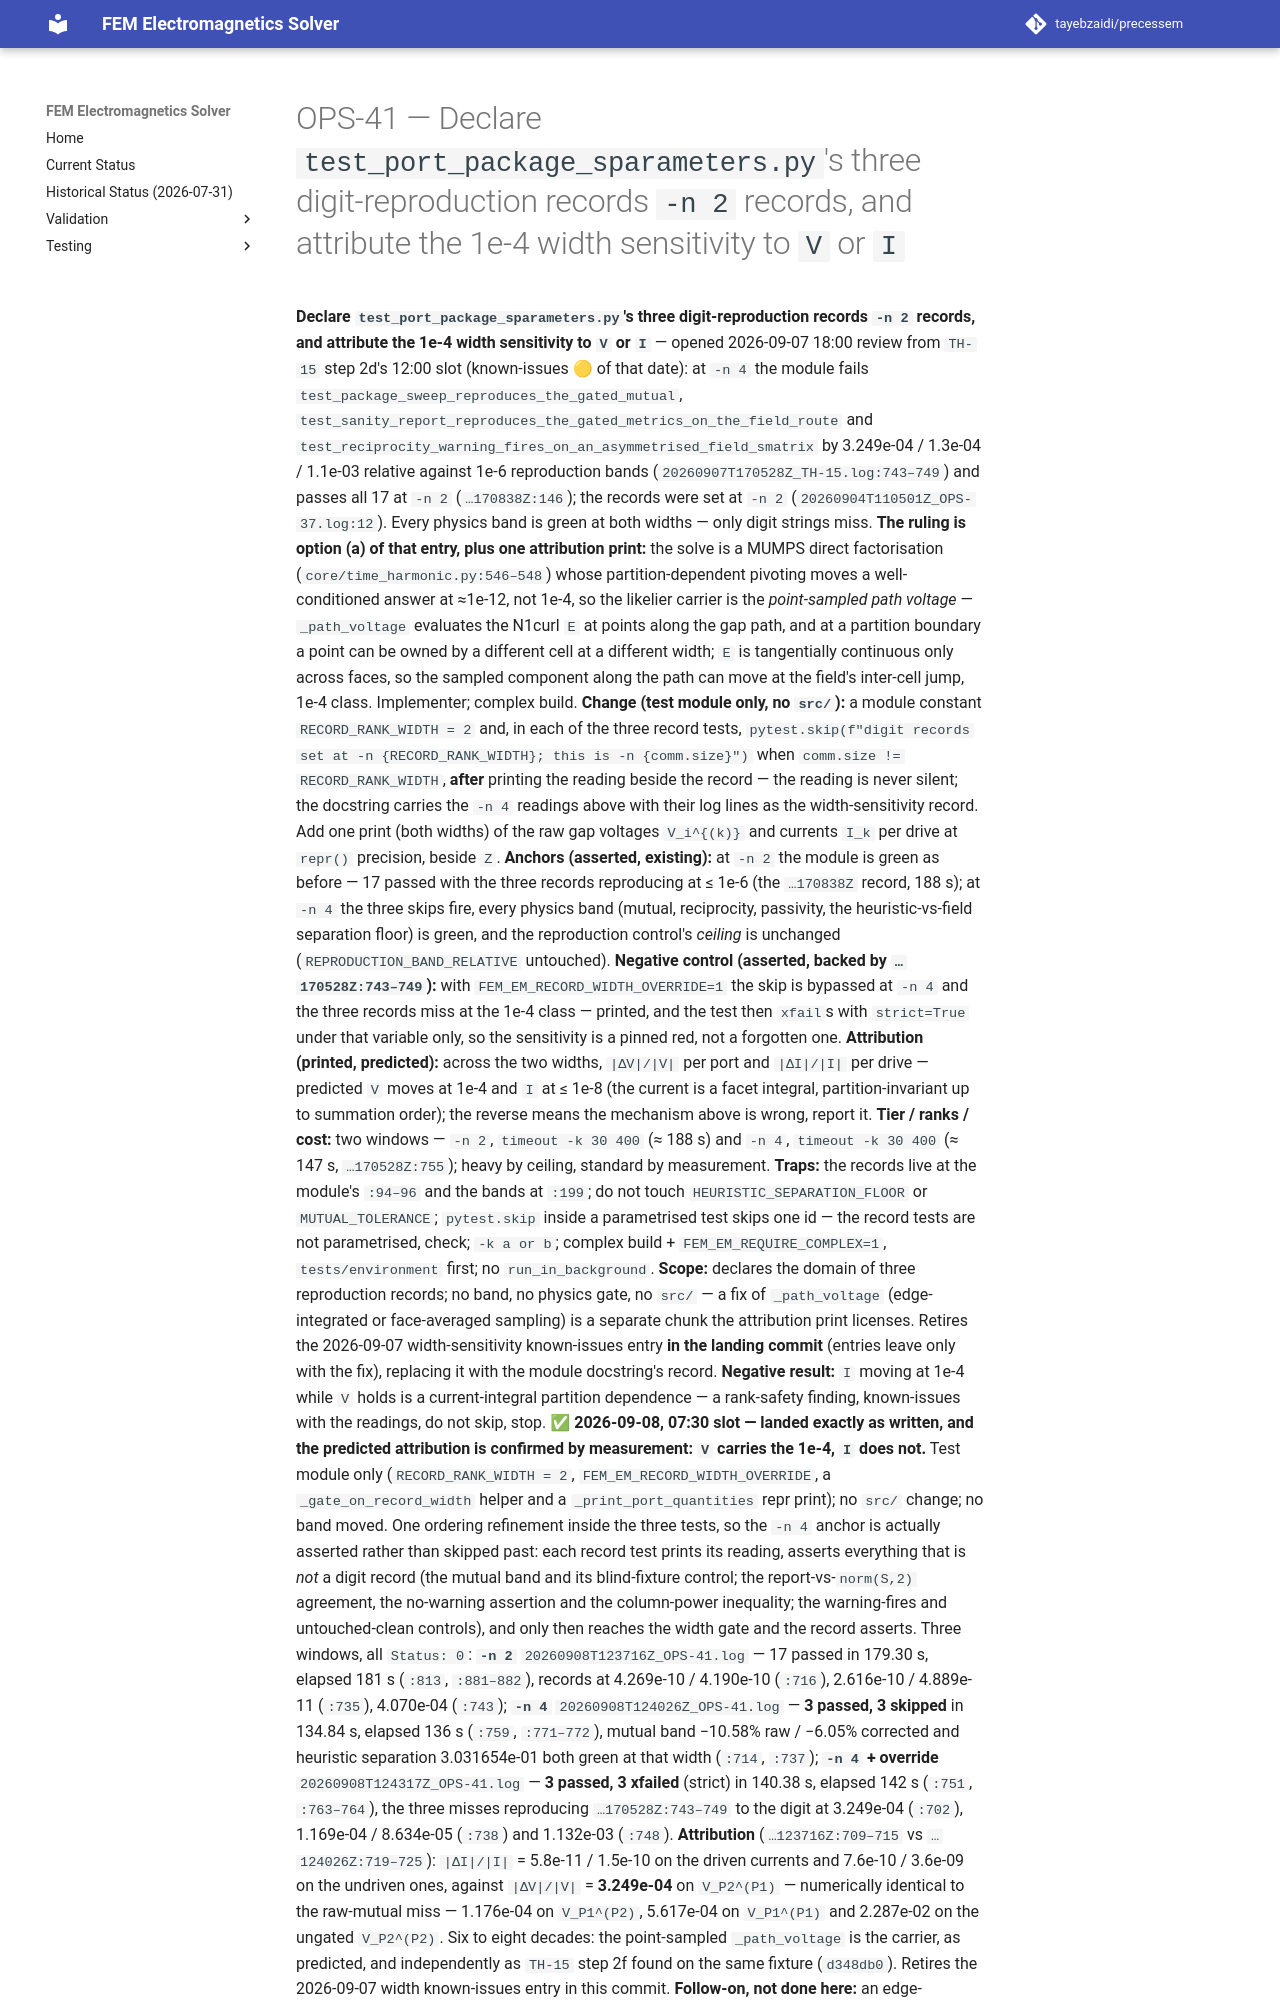

repository: tayebzaidi/precessem · page: planning/chunks/OPS-41/index.html · generator: mkdocs

# OPS-41 — Declare `test_port_package_sparameters.py`'s three digit-reproduction records `-n 2` records, and attribute the 1e-4 width sensitivity to `V` or `I`

 **Declare `test_port_package_sparameters.py`'s three digit-reproduction records `-n 2` records, and attribute the 1e-4 width sensitivity to `V` or `I`** — opened 2026-09-07 18:00 review from `TH-15` step 2d's 12:00 slot (known-issues 🟡 of that date): at `-n 4` the module fails `test_package_sweep_reproduces_the_gated_mutual`, `test_sanity_report_reproduces_the_gated_metrics_on_the_field_route` and `test_reciprocity_warning_fires_on_an_asymmetrised_field_smatrix` by 3.249e-04 / 1.3e-04 / 1.1e-03 relative against 1e-6 reproduction bands (`20260907T170528Z_TH-15.log:743–749`) and passes all 17 at `-n 2` (`…170838Z:146`); the records were set at `-n 2` (`20260904T110501Z_OPS-37.log:12`). Every physics band is green at both widths — only digit strings miss. **The ruling is option (a) of that entry, plus one attribution print:** the solve is a MUMPS direct factorisation (`core/time_harmonic.py:546–548`) whose partition-dependent pivoting moves a well-conditioned answer at ≈1e-12, not 1e-4, so the likelier carrier is the *point-sampled path voltage* — `_path_voltage` evaluates the N1curl `E` at points along the gap path, and at a partition boundary a point can be owned by a different cell at a different width; `E` is tangentially continuous only across faces, so the sampled component along the path can move at the field's inter-cell jump, 1e-4 class. Implementer; complex build. **Change (test module only, no `src/`):** a module constant `RECORD_RANK_WIDTH = 2` and, in each of the three record tests, `pytest.skip(f"digit records set at -n {RECORD_RANK_WIDTH}; this is -n {comm.size}")` when `comm.size != RECORD_RANK_WIDTH`, **after** printing the reading beside the record — the reading is never silent; the docstring carries the `-n 4` readings above with their log lines as the width-sensitivity record. Add one print (both widths) of the raw gap voltages `V_i^{(k)}` and currents `I_k` per drive at `repr()` precision, beside `Z`. **Anchors (asserted, existing):** at `-n 2` the module is green as before — 17 passed with the three records reproducing at ≤ 1e-6 (the `…170838Z` record, 188 s); at `-n 4` the three skips fire, every physics band (mutual, reciprocity, passivity, the heuristic-vs-field separation floor) is green, and the reproduction control's *ceiling* is unchanged (`REPRODUCTION_BAND_RELATIVE` untouched). **Negative control (asserted, backed by `…170528Z:743–749`):** with `FEM_EM_RECORD_WIDTH_OVERRIDE=1` the skip is bypassed at `-n 4` and the three records miss at the 1e-4 class — printed, and the test then `xfail`s with `strict=True` under that variable only, so the sensitivity is a pinned red, not a forgotten one. **Attribution (printed, predicted):** across the two widths, `|ΔV|/|V|` per port and `|ΔI|/|I|` per drive — predicted `V` moves at 1e-4 and `I` at ≤ 1e-8 (the current is a facet integral, partition-invariant up to summation order); the reverse means the mechanism above is wrong, report it. **Tier / ranks / cost:** two windows — `-n 2`, `timeout -k 30 400` (≈ 188 s) and `-n 4`, `timeout -k 30 400` (≈ 147 s, `…170528Z:755`); heavy by ceiling, standard by measurement. **Traps:** the records live at the module's `:94–96` and the bands at `:199`; do not touch `HEURISTIC_SEPARATION_FLOOR` or `MUTUAL_TOLERANCE`; `pytest.skip` inside a parametrised test skips one id — the record tests are not parametrised, check; `-k a or b`; complex build + `FEM_EM_REQUIRE_COMPLEX=1`, `tests/environment` first; no `run_in_background`. **Scope:** declares the domain of three reproduction records; no band, no physics gate, no `src/` — a fix of `_path_voltage` (edge-integrated or face-averaged sampling) is a separate chunk the attribution print licenses. Retires the 2026-09-07 width-sensitivity known-issues entry **in the landing commit** (entries leave only with the fix), replacing it with the module docstring's record. **Negative result:** `I` moving at 1e-4 while `V` holds is a current-integral partition dependence — a rank-safety finding, known-issues with the readings, do not skip, stop. **✅ 2026-09-08, 07:30 slot — landed exactly as written, and the predicted attribution is confirmed by measurement: `V` carries the 1e-4, `I` does not.** Test module only (`RECORD_RANK_WIDTH = 2`, `FEM_EM_RECORD_WIDTH_OVERRIDE`, a `_gate_on_record_width` helper and a `_print_port_quantities` repr print); no `src/` change; no band moved. One ordering refinement inside the three tests, so the `-n 4` anchor is actually asserted rather than skipped past: each record test prints its reading, asserts everything that is *not* a digit record (the mutual band and its blind-fixture control; the report-vs-`norm(S,2)` agreement, the no-warning assertion and the column-power inequality; the warning-fires and untouched-clean controls), and only then reaches the width gate and the record asserts. Three windows, all `Status: 0`: **`-n 2`** `20260908T123716Z_OPS-41.log` — 17 passed in 179.30 s, elapsed 181 s (`:813`, `:881–882`), records at 4.269e-10 / 4.190e-10 (`:716`), 2.616e-10 / 4.889e-11 (`:735`), 4.070e-04 (`:743`); **`-n 4`** `20260908T124026Z_OPS-41.log` — **3 passed, 3 skipped** in 134.84 s, elapsed 136 s (`:759`, `:771–772`), mutual band −10.58% raw / −6.05% corrected and heuristic separation 3.031654e-01 both green at that width (`:714`, `:737`); **`-n 4` + override** `20260908T124317Z_OPS-41.log` — **3 passed, 3 xfailed** (strict) in 140.38 s, elapsed 142 s (`:751`, `:763–764`), the three misses reproducing `…170528Z:743–749` to the digit at 3.249e-04 (`:702`), 1.169e-04 / 8.634e-05 (`:738`) and 1.132e-03 (`:748`). **Attribution** (`…123716Z:709–715` vs `…124026Z:719–725`): `|ΔI|/|I|` = 5.8e-11 / 1.5e-10 on the driven currents and 7.6e-10 / 3.6e-09 on the undriven ones, against `|ΔV|/|V|` = **3.249e-04** on `V_P2^(P1)` — numerically identical to the raw-mutual miss — 1.176e-04 on `V_P1^(P2)`, 5.617e-04 on `V_P1^(P1)` and 2.287e-02 on the ungated `V_P2^(P2)`. Six to eight decades: the point-sampled `_path_voltage` is the carrier, as predicted, and independently as `TH-15` step 2f found on the same fixture (`d348db0`). Reti
